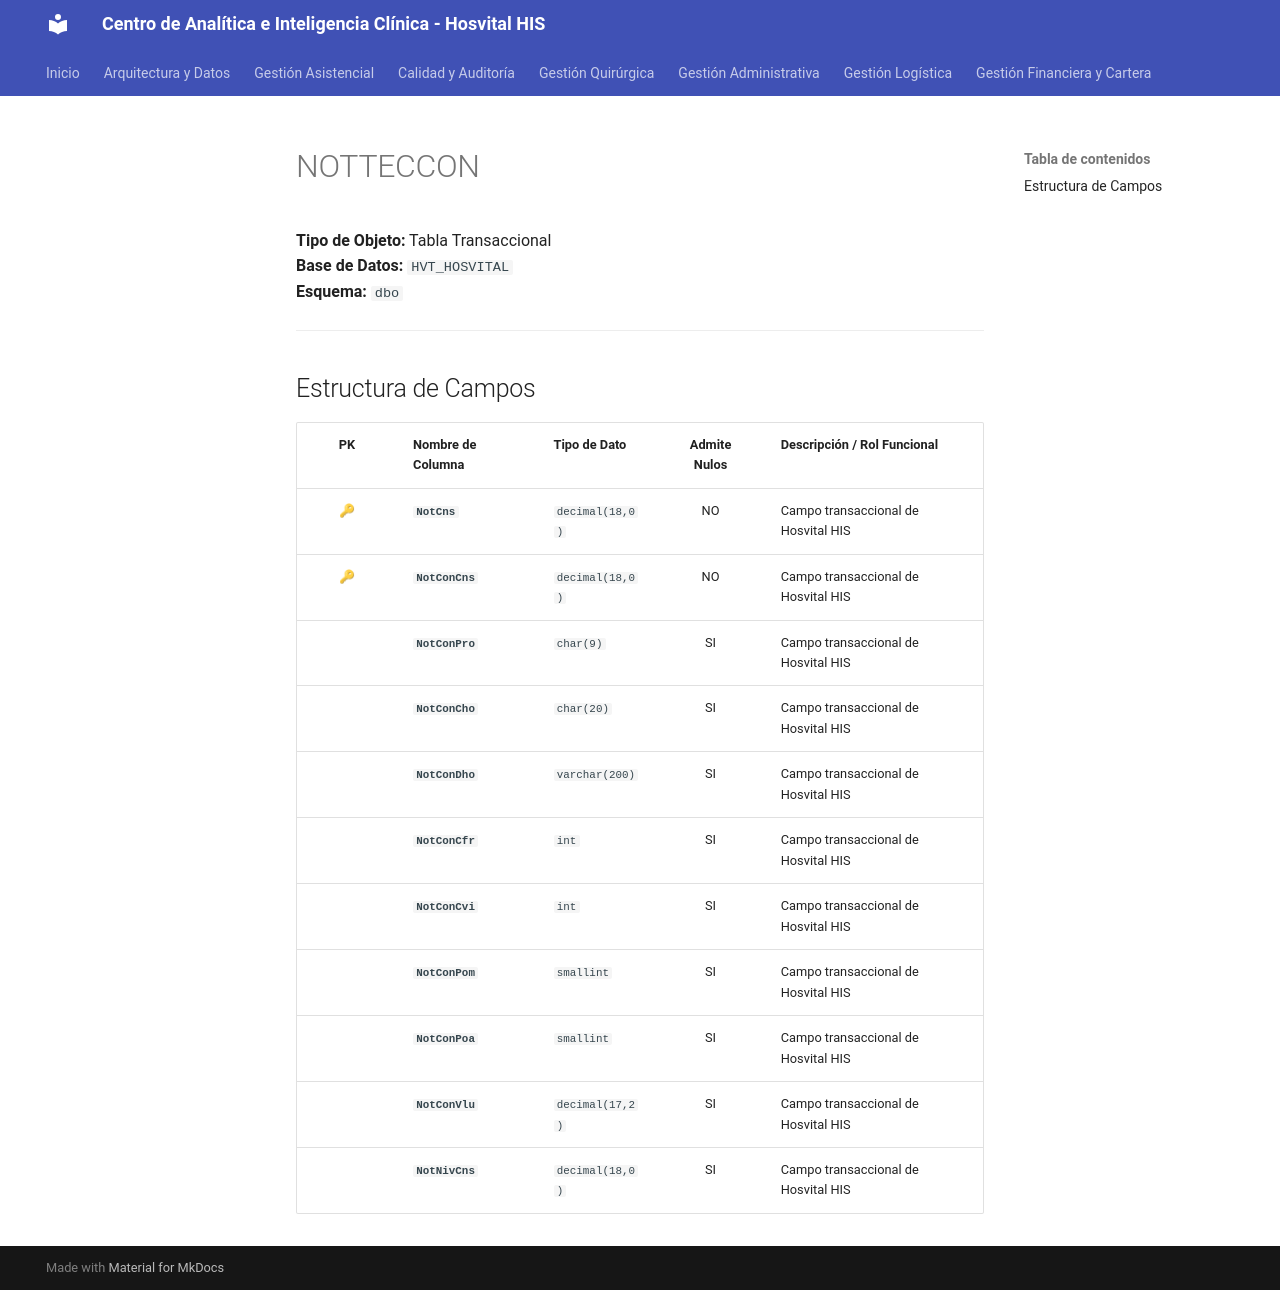

repository: SoporteSaludtech/superset-docs · page: diccionario-general/NOTTECCON/index.html · generator: mkdocs

# NOTTECCON

**Tipo de Objeto:** Tabla Transaccional  
**Base de Datos:** `HVT_HOSVITAL`  
**Esquema:** `dbo`

---

## Estructura de Campos

| PK | Nombre de Columna | Tipo de Dato | Admite Nulos | Descripción / Rol Funcional |
| :-: | :--- | :--- | :-: | :--- |
| 🔑 | **`NotCns`** | `decimal(18,0)` | NO | Campo transaccional de Hosvital HIS |
| 🔑 | **`NotConCns`** | `decimal(18,0)` | NO | Campo transaccional de Hosvital HIS |
|  | **`NotConPro`** | `char(9)` | SI | Campo transaccional de Hosvital HIS |
|  | **`NotConCho`** | `char(20)` | SI | Campo transaccional de Hosvital HIS |
|  | **`NotConDho`** | `varchar(200)` | SI | Campo transaccional de Hosvital HIS |
|  | **`NotConCfr`** | `int` | SI | Campo transaccional de Hosvital HIS |
|  | **`NotConCvi`** | `int` | SI | Campo transaccional de Hosvital HIS |
|  | **`NotConPom`** | `smallint` | SI | Campo transaccional de Hosvital HIS |
|  | **`NotConPoa`** | `smallint` | SI | Campo transaccional de Hosvital HIS |
|  | **`NotConVlu`** | `decimal(17,2)` | SI | Campo transaccional de Hosvital HIS |
|  | **`NotNivCns`** | `decimal(18,0)` | SI | Campo transaccional de Hosvital HIS |
